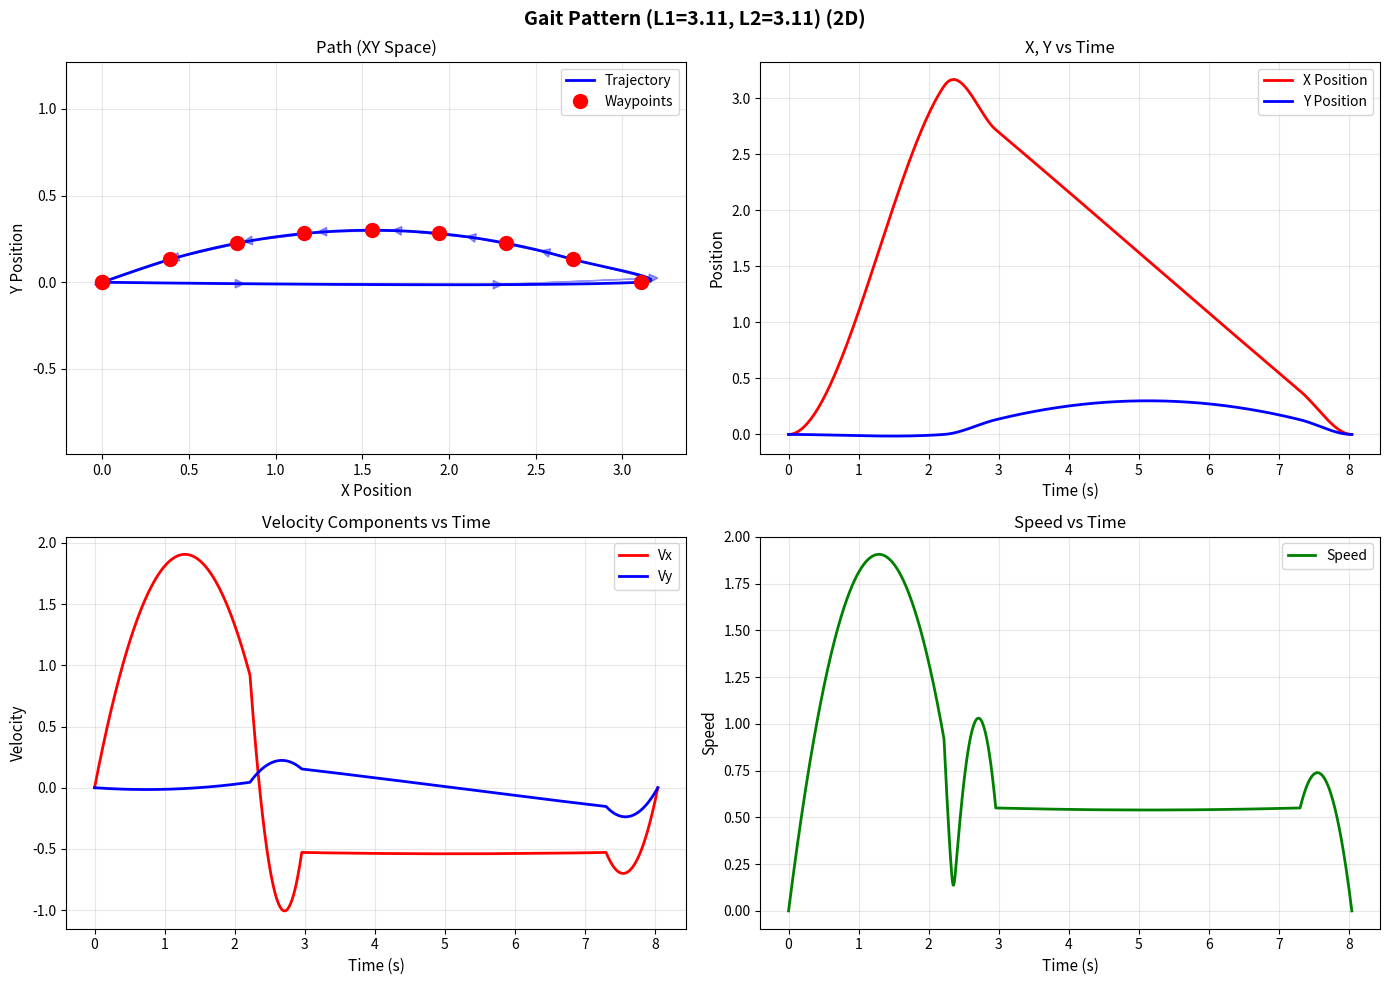

Recreate this plot in Python.
# reference

"""Trajectory generator combining trapezoidal (SUVAT) profiles with cubic-Hermite interpolation.

Usage:
	- Call `generate_trajectory(waypoints, vmax, amax, dt, stop_at_waypoints)` to get
	  times, positions, velocities sampled at `dt` seconds.

Features:
	- Plans per-segment durations using trapezoidal/triangular velocity profiles.
	- Builds smooth cubic-Hermite polynomials for each segment using boundary
	  velocities which can be set to zero (stop at waypoints) or estimated for
	  through-motion.

This file is self-contained and uses numpy.
"""

from typing import Tuple, Optional
import numpy as np


def plan_trapezoid_durations(s: float, u: float = 0.0, v: float = 0.0,
							 vmax: float = 1.0, amax: float = 1.0) -> dict:
	"""Plan a trapezoidal (or triangular if insufficient distance) profile.

	Returns a dict with keys: t_acc, t_cruise, t_dec, T, vmax_reached, s_acc, s_dec
	"""
	if s <= 0:
		return dict(t_acc=0.0, t_cruise=0.0, t_dec=0.0, T=0.0,
					vmax_reached=False, s_acc=0.0, s_dec=0.0)

	# nominal accel/decel to/from requested vmax
	t_acc = max(0.0, (vmax - u) / amax)
	t_dec = max(0.0, (vmax - v) / amax)
	s_acc = u * t_acc + 0.5 * amax * t_acc ** 2
	s_dec = vmax * t_dec - 0.5 * amax * t_dec ** 2  # using decel from vmax to v

	if s_acc + s_dec <= s:
		# can reach vmax
		s_cruise = s - s_acc - s_dec
		t_cruise = s_cruise / vmax if vmax > 0 else 0.0
		T = t_acc + t_cruise + t_dec
		return dict(t_acc=t_acc, t_cruise=t_cruise, t_dec=t_dec, T=T,
					vmax_reached=True, s_acc=s_acc, s_dec=s_dec)
	# triangular profile: compute peak velocity vp
	vp = np.sqrt(max(0.0, (2 * amax * s + u * u + v * v) / 2.0))
	t_acc = max(0.0, (vp - u) / amax)
	t_dec = max(0.0, (vp - v) / amax)
	t_cruise = 0.0
	T = t_acc + t_dec
	# recompute s_acc/s_dec for info
	s_acc = u * t_acc + 0.5 * amax * t_acc ** 2
	s_dec = vp * t_dec - 0.5 * amax * t_dec ** 2
	return dict(t_acc=t_acc, t_cruise=t_cruise, t_dec=t_dec, T=T,
				vmax_reached=False, s_acc=s_acc, s_dec=s_dec)


def _hermite_segment(p0: np.ndarray, p1: np.ndarray,
					 v0: np.ndarray, v1: np.ndarray,
					 T: float, dt: float) -> Tuple[np.ndarray, np.ndarray, np.ndarray]:
	"""Generate samples for one segment using cubic Hermite interpolation.

	Returns: times (relative from 0), positions, velocities (same shape as positions)
	"""
	if T <= 0:
		return np.array([], dtype=float), np.zeros((0, p0.size)), np.zeros((0, p0.size))

	times = np.arange(0.0, T, dt)
	if times.size == 0 or times[-1] + 1e-12 < T:
		times = np.append(times, T)

	t = times
	tau = t / T
	tau2 = tau * tau
	tau3 = tau2 * tau

	h00 = 2 * tau3 - 3 * tau2 + 1
	h10 = tau3 - 2 * tau2 + tau
	h01 = -2 * tau3 + 3 * tau2
	h11 = tau3 - tau2

	p0 = p0.reshape(1, -1)
	p1 = p1.reshape(1, -1)
	v0 = v0.reshape(1, -1)
	v1 = v1.reshape(1, -1)

	positions = (h00.reshape(-1, 1) * p0
				 + h10.reshape(-1, 1) * (T * v0)
				 + h01.reshape(-1, 1) * p1
				 + h11.reshape(-1, 1) * (T * v1))

	# velocity derivative of hermite basis
	dh00 = (6 * tau2 - 6 * tau) / T
	dh10 = (3 * tau2 - 4 * tau + 1) / T
	dh01 = (-6 * tau2 + 6 * tau) / T
	dh11 = (3 * tau2 - 2 * tau) / T

	velocities = (dh00.reshape(-1, 1) * p0
				  + dh10.reshape(-1, 1) * (T * v0)
				  + dh01.reshape(-1, 1) * p1
				  + dh11.reshape(-1, 1) * (T * v1))

	return times, positions, velocities


def generate_trajectory(waypoints, vmax: float = 1.0, amax: float = 1.0,
						dt: float = 0.01, stop_at_waypoints: bool = True,
						min_dt: Optional[float] = None) -> Tuple[np.ndarray, np.ndarray, np.ndarray]:
	"""Generate a time-parameterized trajectory through waypoints.

	Parameters:
		waypoints: iterable of points (N x D) or 1D list/array (N,)
		vmax: maximum speed (units/s)
		amax: maximum acceleration (units/s^2)
		dt: sampling timestep for returned trajectory
		stop_at_waypoints: if True, velocity at each waypoint is zero, otherwise
			interior waypoint velocities are estimated to allow smooth passage.

	Returns:
		times (M,), positions (M, D), velocities (M, D)
	"""
	if min_dt is None:
		min_dt = dt

	wp = np.asarray(waypoints, dtype=float)
	if wp.ndim == 1:
		wp = wp.reshape(-1, 1)

	N, D = wp.shape
	if N < 2:
		raise ValueError("Need at least two waypoints")

	# segment distances
	vecs = wp[1:] - wp[:-1]
	dists = np.linalg.norm(vecs, axis=1)

	# plan durations per segment using trapezoid (start/end velocities initially 0)
	seg_info = [plan_trapezoid_durations(s=float(d), u=0.0, v=0.0, vmax=vmax, amax=amax)
				for d in dists]
	durations = np.array([info['T'] for info in seg_info])

	# ensure non-zero duration for tiny segments
	durations = np.maximum(durations, min_dt)

	# estimate waypoint velocities
	velocities = np.zeros((N, D), dtype=float)
	if not stop_at_waypoints:
		# interior points: central difference using adjacent segment durations
		for i in range(1, N - 1):
			Tprev = durations[i - 1]
			Tnext = durations[i]
			if Tprev + Tnext <= 0:
				velocities[i] = 0.0
			else:
				v_est = (wp[i + 1] - wp[i - 1]) / (Tprev + Tnext)
				# clamp magnitude to vmax
				mag = np.linalg.norm(v_est)
				if mag > vmax and mag > 0:
					v_est = v_est * (vmax / mag)
				velocities[i] = v_est
		# endpoints: keep zero or set same as neighbor
		velocities[0] = np.zeros(D)
		velocities[-1] = np.zeros(D)

	# Build trajectory by sampling each segment
	all_times = []
	all_pos = []
	all_vel = []
	time_offset = 0.0

	for i in range(N - 1):
		p0 = wp[i]
		p1 = wp[i + 1]
		v0 = velocities[i]
		v1 = velocities[i + 1]
		T = float(durations[i])

		t_rel, pos_seg, vel_seg = _hermite_segment(p0, p1, v0, v1, T, dt)
		if t_rel.size == 0:
			time_offset += 0.0
			continue

		all_times.append(time_offset + t_rel)
		all_pos.append(pos_seg)
		all_vel.append(vel_seg)
		time_offset += T

	if len(all_times) == 0:
		return np.array([]), np.zeros((0, D)), np.zeros((0, D))

	times = np.concatenate(all_times)
	positions = np.vstack(all_pos)
	velocities = np.vstack(all_vel)

	return times, positions, velocities


def plot_trajectory(waypoints, times, positions, velocities, title="Trajectory"):
	"""Plot path and trajectory visualizations.
	
	For 1D: shows position vs time, velocity vs time
	For 2D: shows XY path, position vs time, velocity vs time
	For 3D+: shows first 3 dimensions
	"""
	try:
		import matplotlib.pyplot as plt
	except ImportError:
		print("matplotlib not available - skipping plots")
		print("Install with: python -m pip install matplotlib")
		return
	
	wp = np.asarray(waypoints)
	if wp.ndim == 1:
		wp = wp.reshape(-1, 1)
	
	N, D = wp.shape
	speeds = np.linalg.norm(velocities, axis=1)
	
	if D == 1:
		# 1D trajectory
		fig, axes = plt.subplots(2, 1, figsize=(10, 8))
		fig.suptitle(f"{title} (1D)", fontsize=14, fontweight='bold')
		
		# Position vs time
		axes[0].plot(times, positions[:, 0], 'b-', linewidth=2, label='Position')
		axes[0].plot([wp[i, 0] for i in range(N)], 
					 [0] * N, 'ro', markersize=10, label='Waypoints', zorder=5)
		axes[0].set_xlabel('Time (s)', fontsize=11)
		axes[0].set_ylabel('Position', fontsize=11)
		axes[0].set_title('Position vs Time')
		axes[0].grid(True, alpha=0.3)
		axes[0].legend()
		
		# Velocity vs time
		axes[1].plot(times, velocities[:, 0], 'g-', linewidth=2, label='Velocity')
		axes[1].axhline(y=0, color='k', linestyle='--', alpha=0.3)
		axes[1].set_xlabel('Time (s)', fontsize=11)
		axes[1].set_ylabel('Velocity', fontsize=11)
		axes[1].set_title('Velocity vs Time')
		axes[1].grid(True, alpha=0.3)
		axes[1].legend()
		
	elif D == 2:
		# 2D trajectory
		fig = plt.figure(figsize=(14, 10))
		fig.suptitle(f"{title} (2D)", fontsize=14, fontweight='bold')
		
		# XY path
		ax1 = plt.subplot(2, 2, 1)
		ax1.plot(positions[:, 0], positions[:, 1], 'b-', linewidth=2, label='Trajectory')
		ax1.plot(wp[:, 0], wp[:, 1], 'ro', markersize=10, label='Waypoints', zorder=5)
		# Add arrows to show direction
		arrow_step = max(1, len(positions) // 10)
		for i in range(0, len(positions) - arrow_step, arrow_step):
			dx = positions[i + arrow_step, 0] - positions[i, 0]
			dy = positions[i + arrow_step, 1] - positions[i, 1]
			ax1.arrow(positions[i, 0], positions[i, 1], dx, dy,
					 head_width=0.05, head_length=0.05, fc='blue', ec='blue', alpha=0.4)
		ax1.set_xlabel('X Position', fontsize=11)
		ax1.set_ylabel('Y Position', fontsize=11)
		ax1.set_title('Path (XY Space)')
		ax1.grid(True, alpha=0.3)
		ax1.legend()
		ax1.axis('equal')
		
		# X and Y vs time
		ax2 = plt.subplot(2, 2, 2)
		ax2.plot(times, positions[:, 0], 'r-', linewidth=2, label='X Position')
		ax2.plot(times, positions[:, 1], 'b-', linewidth=2, label='Y Position')
		ax2.set_xlabel('Time (s)', fontsize=11)
		ax2.set_ylabel('Position', fontsize=11)
		ax2.set_title('X, Y vs Time')
		ax2.grid(True, alpha=0.3)
		ax2.legend()
		
		# Velocity components vs time
		ax3 = plt.subplot(2, 2, 3)
		ax3.plot(times, velocities[:, 0], 'r-', linewidth=2, label='Vx')
		ax3.plot(times, velocities[:, 1], 'b-', linewidth=2, label='Vy')
		ax3.set_xlabel('Time (s)', fontsize=11)
		ax3.set_ylabel('Velocity', fontsize=11)
		ax3.set_title('Velocity Components vs Time')
		ax3.grid(True, alpha=0.3)
		ax3.legend()
		
		# Speed vs time
		ax4 = plt.subplot(2, 2, 4)
		ax4.plot(times, speeds, 'g-', linewidth=2, label='Speed')
		ax4.set_xlabel('Time (s)', fontsize=11)
		ax4.set_ylabel('Speed', fontsize=11)
		ax4.set_title('Speed vs Time')
		ax4.grid(True, alpha=0.3)
		ax4.legend()
		
	else:
		# 3D+ trajectory (show first 3 dimensions)
		fig = plt.figure(figsize=(14, 10))
		fig.suptitle(f"{title} (3D)", fontsize=14, fontweight='bold')
		
		# 3D path
		ax1 = plt.subplot(2, 2, 1, projection='3d')
		ax1.plot(positions[:, 0], positions[:, 1], positions[:, 2], 'b-', linewidth=2, label='Trajectory')
		ax1.scatter(wp[:, 0], wp[:, 1], wp[:, 2], c='r', s=100, label='Waypoints', zorder=5)
		ax1.set_xlabel('X', fontsize=10)
		ax1.set_ylabel('Y', fontsize=10)
		ax1.set_zlabel('Z', fontsize=10)
		ax1.set_title('Path (XYZ Space)')
		ax1.legend()
		
		# Position components vs time
		ax2 = plt.subplot(2, 2, 2)
		ax2.plot(times, positions[:, 0], 'r-', linewidth=2, label='X')
		ax2.plot(times, positions[:, 1], 'g-', linewidth=2, label='Y')
		ax2.plot(times, positions[:, 2], 'b-', linewidth=2, label='Z')
		ax2.set_xlabel('Time (s)', fontsize=11)
		ax2.set_ylabel('Position', fontsize=11)
		ax2.set_title('Position Components vs Time')
		ax2.grid(True, alpha=0.3)
		ax2.legend()
		
		# Velocity components vs time
		ax3 = plt.subplot(2, 2, 3)
		ax3.plot(times, velocities[:, 0], 'r-', linewidth=2, label='Vx')
		ax3.plot(times, velocities[:, 1], 'g-', linewidth=2, label='Vy')
		ax3.plot(times, velocities[:, 2], 'b-', linewidth=2, label='Vz')
		ax3.set_xlabel('Time (s)', fontsize=11)
		ax3.set_ylabel('Velocity', fontsize=11)
		ax3.set_title('Velocity Components vs Time')
		ax3.grid(True, alpha=0.3)
		ax3.legend()
		
		# Speed vs time
		ax4 = plt.subplot(2, 2, 4)
		ax4.plot(times, speeds, 'purple', linewidth=2, label='Speed')
		ax4.set_xlabel('Time (s)', fontsize=11)
		ax4.set_ylabel('Speed', fontsize=11)
		ax4.set_title('Speed vs Time')
		ax4.grid(True, alpha=0.3)
		ax4.legend()
	
	plt.tight_layout()
	plt.show()


def generate_gait_path(L1=None, L2=None, step_height=0.3, num_waypoints=8):
	"""Generate a walking gait path with stance and swing phases that forms a closed loop.
	
	Parameters:
		L1: stance phase length (horizontal distance, moving RIGHT), random if None
		L2: swing phase length (horizontal distance, moving LEFT/backwards), random if None
		    If None, L2 will be set equal to L1 to create a closed loop
		step_height: maximum height of swing phase arc
		num_waypoints: number of waypoints in swing phase arc
		
	Returns:
		waypoints: Nx2 array with (x, y) coordinates (closed loop)
		L1: actual L1 used
		L2: actual L2 used
	"""
	if L1 is None:
		L1 = np.random.uniform(2.0, 4.0)
	if L2 is None:
		L2 = L1  # Make L2 equal to L1 to create a closed loop
	
	waypoints = []
	
	# Stance phase: straight line on ground moving RIGHT (positive X direction)
	x_start = 0.0
	waypoints.append([x_start, 0.0])
	waypoints.append([x_start + L1, 0.0])
	
	# Swing phase: arc in the air moving LEFT/BACKWARDS (negative X direction)
	x_swing_start = x_start + L1  # Start of swing at end of stance
	x_swing_end = x_swing_start - L2  # Move BACKWARDS (subtract L2)
	
	# Create arc waypoints using parabolic shape, moving backwards
	for i in range(1, num_waypoints):
		t = i / num_waypoints  # parameter from 0 to 1
		x = x_swing_start - t * L2  # SUBTRACT to go backwards (left)
		# Parabolic arc: peaks at middle
		y = step_height * 4 * t * (1 - t)  # peaks at t=0.5 with height=step_height
		waypoints.append([x, y])
	
	# End of swing phase back on ground (completes the loop when L1 == L2)
	waypoints.append([x_swing_end, 0.0])
	
	return np.array(waypoints), L1, L2


if __name__ == "__main__":
	# Simple demo: 1D waypoints and a 2D example
	import pprint

	print("Running demo trajectory generation...")

	# 1D stop-at-waypoints demo
	wps1 = [0.0, 1.0, 2.0, 1.5]
	t, p, v = generate_trajectory(wps1, vmax=1.0, amax=1.0, dt=0.05, stop_at_waypoints=True)
	print("1D demo: {} samples".format(t.size))
	print("First 6 samples (t, pos, vel):")
	for i in range(min(6, t.size)):
		print(f"{t[i]:.3f}, {p[i,0]:.4f}, {v[i,0]:.4f}")

	# 2D through-waypoints demo (no stop)
	wps2 = np.array([[0.0, 0.0], [1.0, 0.2], [2.0, -0.1], [3.0, 0.0]])
	t2, p2, v2 = generate_trajectory(wps2, vmax=1.2, amax=1.0, dt=0.05, stop_at_waypoints=False)
	print("\n2D pass-through demo: {} samples".format(t2.size))
	print("First 6 samples (t, pos_x, pos_y, speed):")
	for i in range(min(6, t2.size)):
		speed = np.linalg.norm(v2[i])
		print(f"{t2[i]:.3f}, {p2[i,0]:.4f}, {p2[i,1]:.4f}, {speed:.4f}")
	
	# Gait trajectory demo (like the picture)
	print("\n" + "="*60)
	print("GAIT TRAJECTORY DEMO (Stance + Swing Phases) - CLOSED LOOP")
	print("="*60)
	wps_gait, L1, L2 = generate_gait_path()
	print(f"Generated gait path with L1={L1:.2f}, L2={L2:.2f}")
	print(f"Stance phase: 0.0 -> {L1:.2f} (on ground, moving RIGHT)")
	print(f"Swing phase: {L1:.2f} -> {L1-L2:.2f} (arc in air, moving LEFT/backwards)")
	if abs(L1 - L2) < 0.01:
		print(f"✓ CLOSED LOOP: L1 == L2, path returns to start (0, 0)")
	else:
		print(f"⚠ Open path: L1 != L2, ends at ({L1-L2:.2f}, 0)")
	
	t_gait, p_gait, v_gait = generate_trajectory(
		wps_gait, vmax=2.0, amax=3.0, dt=0.01, stop_at_waypoints=False
	)
	print(f"\nTrajectory: {t_gait.size} samples over {t_gait[-1]:.2f} seconds")
	
	# Plot all trajectories
	print("\nGenerating plots...")
	# plot_trajectory(wps1, t, p, v, title="1D Stop-at-Waypoints")
	# plot_trajectory(wps2, t2, p2, v2, title="2D Pass-Through")
	plot_trajectory(wps_gait, t_gait, p_gait, v_gait, title=f"Gait Pattern (L1={L1:.2f}, L2={L2:.2f})")
